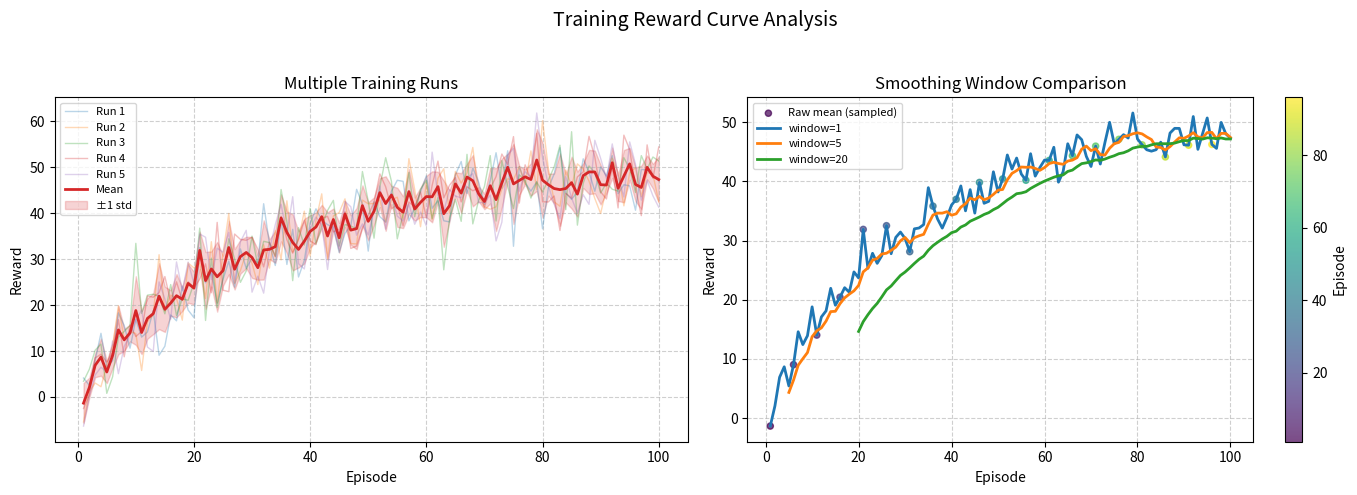

Recreate this plot in Python.
# 学习内容：Matplotlib 进阶 —— 多实验对比、平滑窗口、子图布局
# 实践任务：模拟多次训练的 reward 曲线（带置信带）并保存 PNG

import sys

import numpy as np
import matplotlib.pyplot as plt

# 让中文输出在 UTF-8 终端中正常显示（Windows 默认用 GBK，否则会乱码）
sys.stdout.reconfigure(encoding='utf-8')

# 设置随机种子，保证结果可复现
np.random.seed(42)

# ---------- 1. 生成模拟数据 ----------
EPISODES = 100        # episode 数量
N_RUNS = 5            # 独立训练实验次数
WINDOWS = [1, 5, 20]  # 平滑窗口（1 表示原始曲线，不平滑）

episodes = np.arange(1, EPISODES + 1)


def simulate_run(episodes, noise_scale=5.0):
    """模拟一次训练：真实曲线 + 随机噪声。"""
    true = 50.0 * (1.0 - np.exp(-episodes / 30.0))  # 指数上升的真实曲线
    noise = np.random.normal(0, noise_scale, size=episodes.shape)
    return true + noise


def moving_average(x, window):
    """计算滑动平均，返回的数组长度比输入短 window-1。"""
    # 利用convolve卷积函数实现滑动平均值计算
    return np.convolve(x, np.ones(window) / window, mode='valid')


# 多次实验的 reward，形状 (N_RUNS, EPISODES)
runs = np.array([simulate_run(episodes) for _ in range(N_RUNS)])
mean = runs.mean(axis=0)   # 各 episode 的平均值
std = runs.std(axis=0)     # 各 episode 的标准差

# ---------- 2. 绘图 ----------
fig, axes = plt.subplots(1, 2, figsize=(14, 5))

# 左图axes0：多次实验对比 + 均值置信带
ax = axes[0]
# enumerate：将runs转化成一个枚举对象，枚举索引返回给i，枚举元素返回给run
for i, run in enumerate(runs):
    ax.plot(episodes, run, alpha=0.3, linewidth=1, label=f'Run {i + 1}')
ax.plot(episodes, mean, color='tab:red', linewidth=2, label='Mean')
ax.fill_between(episodes, mean - std, mean + std,
                color='tab:red', alpha=0.2, label='±1 std')
ax.set_xlabel('Episode')
ax.set_ylabel('Reward')
ax.set_title('Multiple Training Runs')
ax.legend(fontsize=8)
ax.grid(True, linestyle='--', alpha=0.6)

# 右图axes1：散点图（按 episode 着色）+ 不同平滑窗口的折线图
ax = axes[1]
sc = ax.scatter(episodes[::5], mean[::5], c=episodes[::5], cmap='viridis',
                s=20, alpha=0.7, label='Raw mean (sampled)')
for w in WINDOWS:
    smoothed = moving_average(mean, w)
    ax.plot(episodes[w - 1:], smoothed, linewidth=2, label=f'window={w}')
ax.set_xlabel('Episode')
ax.set_ylabel('Reward')
ax.set_title('Smoothing Window Comparison')
ax.legend(fontsize=8)
ax.grid(True, linestyle='--', alpha=0.6)
fig.colorbar(sc, ax=ax, label='Episode')

# 整体标题 + 布局
fig.suptitle('Training Reward Curve Analysis', fontsize=14)
fig.tight_layout(rect=[0, 0, 1, 0.95])

# ---------- 3. 保存图片 ----------
fig.savefig('reward_curve_advanced.png', dpi=150, bbox_inches='tight')
print('图片已保存为 reward_curve_advanced.png')

# 显示图形（可选）
plt.show()
